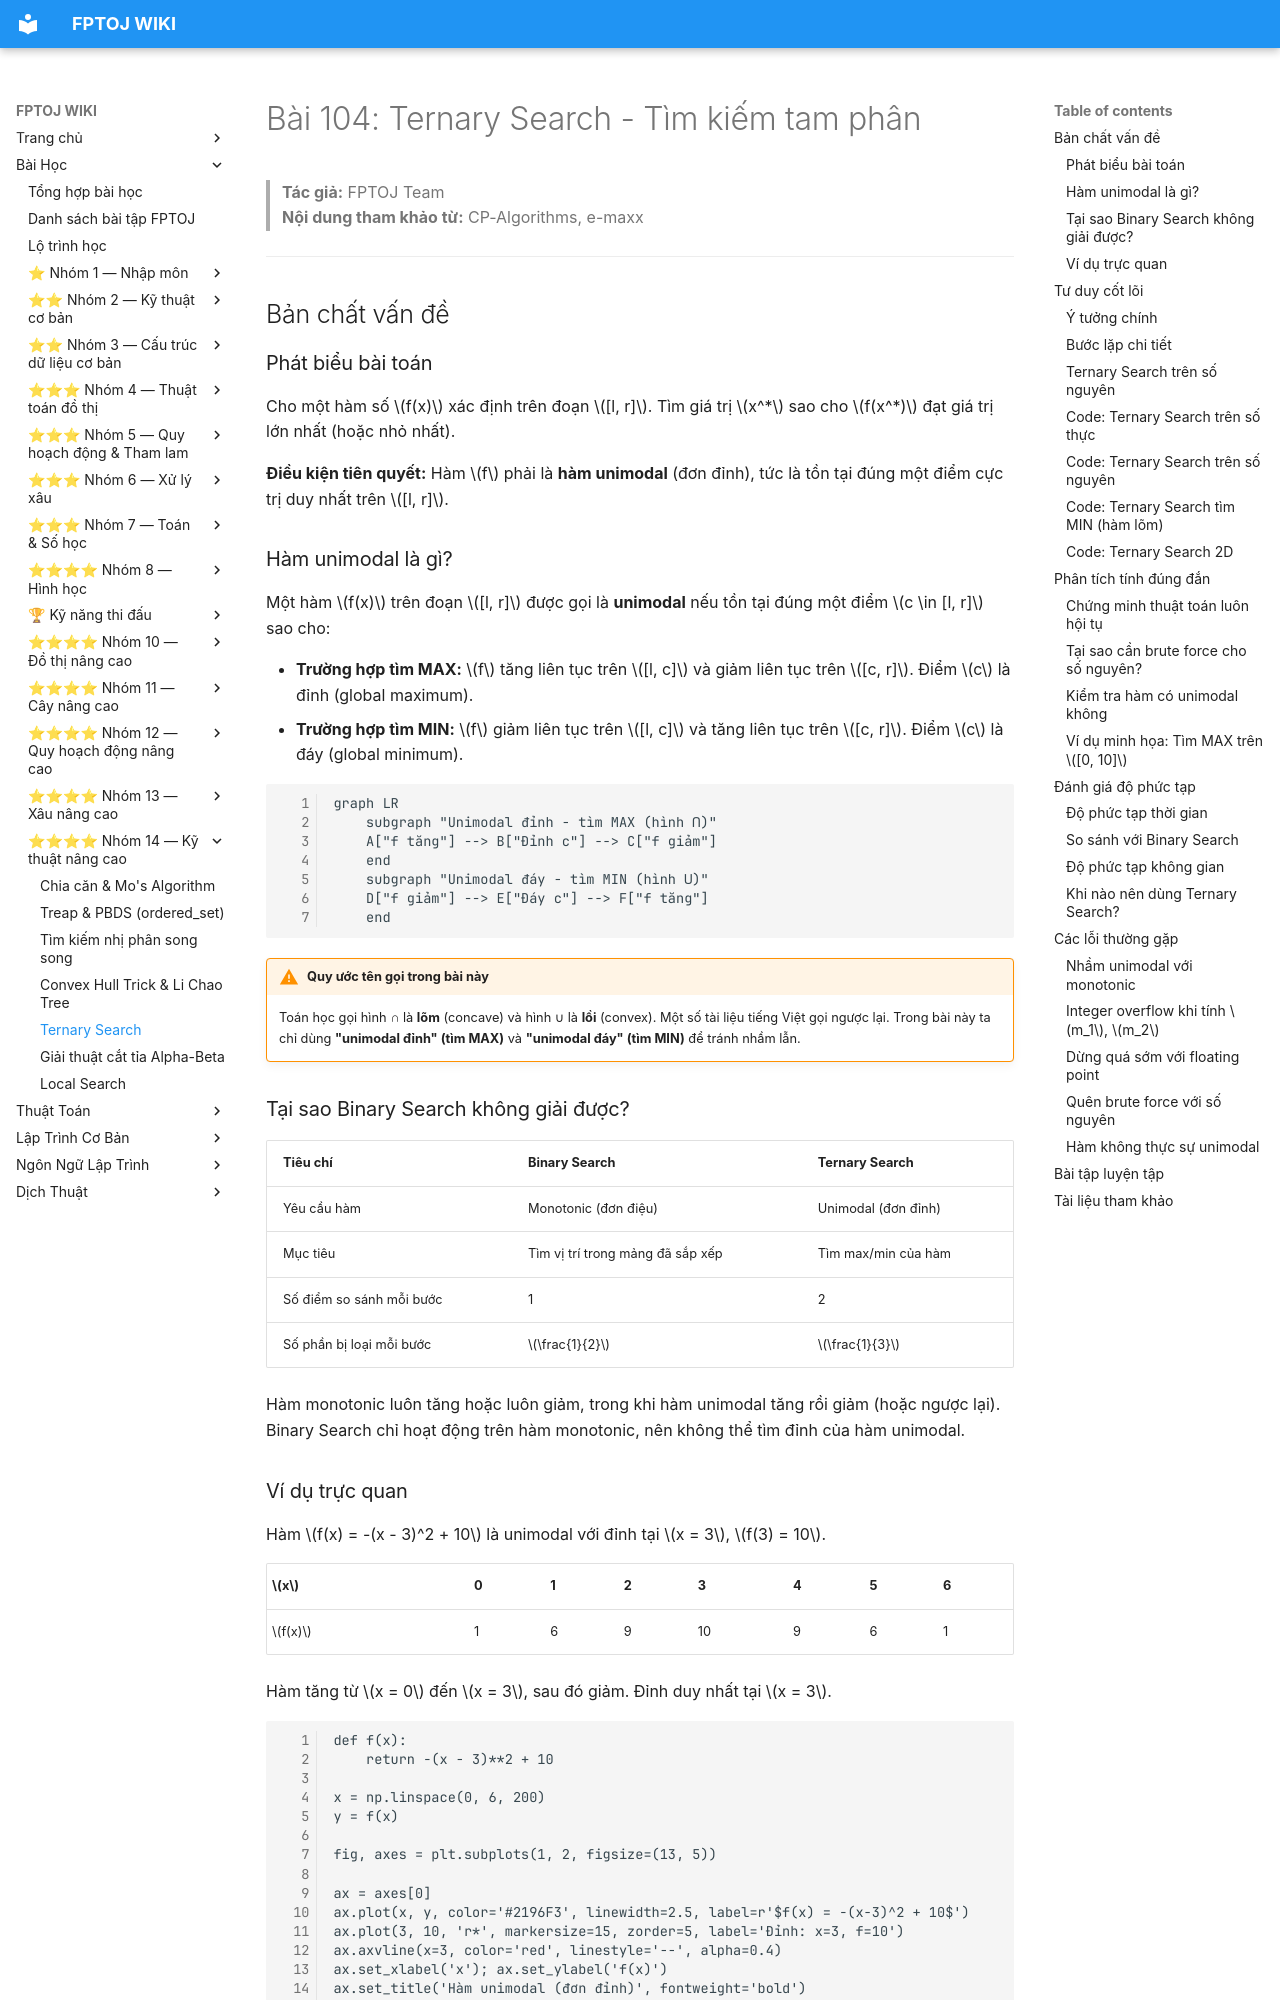

repository: FPTOJ-OJ/fptoj_wiki · page: lessons/ternary-search/index.html · generator: mkdocs

# Bài 104: Ternary Search - Tìm kiếm tam phân

> **Tác giả:** FPTOJ Team<br>
> **Nội dung tham khảo từ:** CP-Algorithms, e-maxx

---

## Bản chất vấn đề

### Phát biểu bài toán

Cho một hàm số $f(x)$ xác định trên đoạn $[l, r]$. Tìm giá trị $x^*$ sao cho $f(x^*)$ đạt giá trị lớn nhất (hoặc nhỏ nhất).

**Điều kiện tiên quyết:** Hàm $f$ phải là **hàm unimodal** (đơn đỉnh), tức là tồn tại đúng một điểm cực trị duy nhất trên $[l, r]$.

### Hàm unimodal là gì?

Một hàm $f(x)$ trên đoạn $[l, r]$ được gọi là **unimodal** nếu tồn tại đúng một điểm $c \in [l, r]$ sao cho:

- **Trường hợp tìm MAX:** $f$ tăng liên tục trên $[l, c]$ và giảm liên tục trên $[c, r]$. Điểm $c$ là đỉnh (global maximum).
- **Trường hợp tìm MIN:** $f$ giảm liên tục trên $[l, c]$ và tăng liên tục trên $[c, r]$. Điểm $c$ là đáy (global minimum).

```mermaid
graph LR
    subgraph "Unimodal đỉnh - tìm MAX (hình ∩)"
    A["f tăng"] --> B["Đỉnh c"] --> C["f giảm"]
    end
    subgraph "Unimodal đáy - tìm MIN (hình ∪)"
    D["f giảm"] --> E["Đáy c"] --> F["f tăng"]
    end
```

!!! warning "Quy ước tên gọi trong bài này"
    Toán học gọi hình ∩ là **lõm** (concave) và hình ∪ là **lồi** (convex). Một số tài liệu tiếng Việt gọi ngược lại. Trong bài này ta chỉ dùng **"unimodal đỉnh" (tìm MAX)** và **"unimodal đáy" (tìm MIN)** để tránh nhầm lẫn.

### Tại sao Binary Search không giải được?

| Tiêu chí | Binary Search | Ternary Search |
|-----------|--------------|----------------|
| Yêu cầu hàm | Monotonic (đơn điệu) | Unimodal (đơn đỉnh) |
| Mục tiêu | Tìm vị trí trong mảng đã sắp xếp | Tìm max/min của hàm |
| Số điểm so sánh mỗi bước | 1 | 2 |
| Số phần bị loại mỗi bước | $\frac{1}{2}$ | $\frac{1}{3}$ |

Hàm monotonic luôn tăng hoặc luôn giảm, trong khi hàm unimodal tăng rồi giảm (hoặc ngược lại). Binary Search chỉ hoạt động trên hàm monotonic, nên không thể tìm đỉnh của hàm unimodal.
